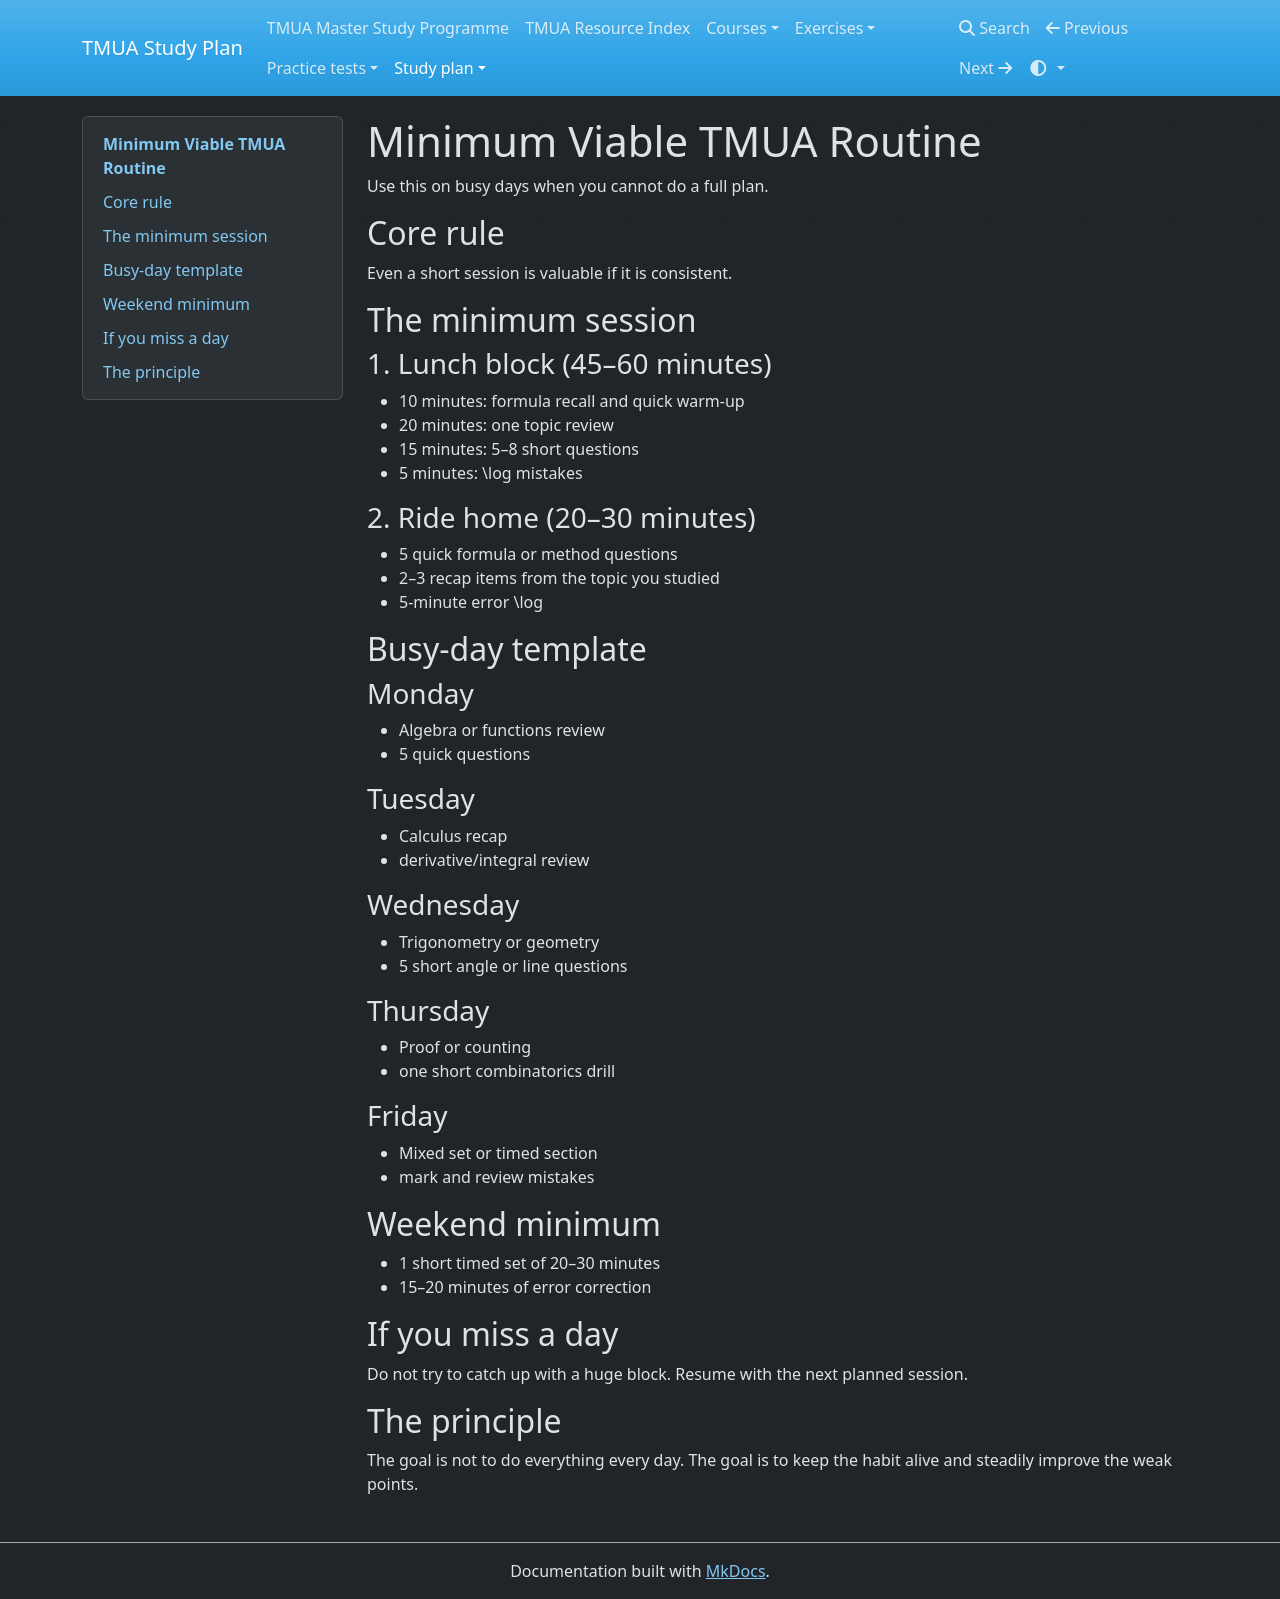

repository: equalisysdev/TMUA-Study-Plan · page: study-plan/minimum-viable-routine/index.html · generator: mkdocs

# Minimum Viable TMUA Routine

Use this on busy days when you cannot do a full plan.

## Core rule
Even a short session is valuable if it is consistent.

## The minimum session
### 1. Lunch block (45–60 minutes)
- 10 minutes: formula recall and quick warm-up
- 20 minutes: one topic review
- 15 minutes: 5–8 short questions
- 5 minutes: \\log mistakes

### 2. Ride home (20–30 minutes)
- 5 quick formula or method questions
- 2–3 recap items from the topic you studied
- 5-minute error \\log

## Busy-day template
### Monday
- Algebra or functions review
- 5 quick questions

### Tuesday
- Calculus recap
- derivative/integral review

### Wednesday
- Trigonometry or geometry
- 5 short angle or line questions

### Thursday
- Proof or counting
- one short combinatorics drill

### Friday
- Mixed set or timed section
- mark and review mistakes

## Weekend minimum
- 1 short timed set of 20–30 minutes
- 15–20 minutes of error correction

## If you miss a day
Do not try to catch up with a huge block. Resume with the next planned session.

## The principle
The goal is not to do everything every day. The goal is to keep the habit alive and steadily improve the weak points.
